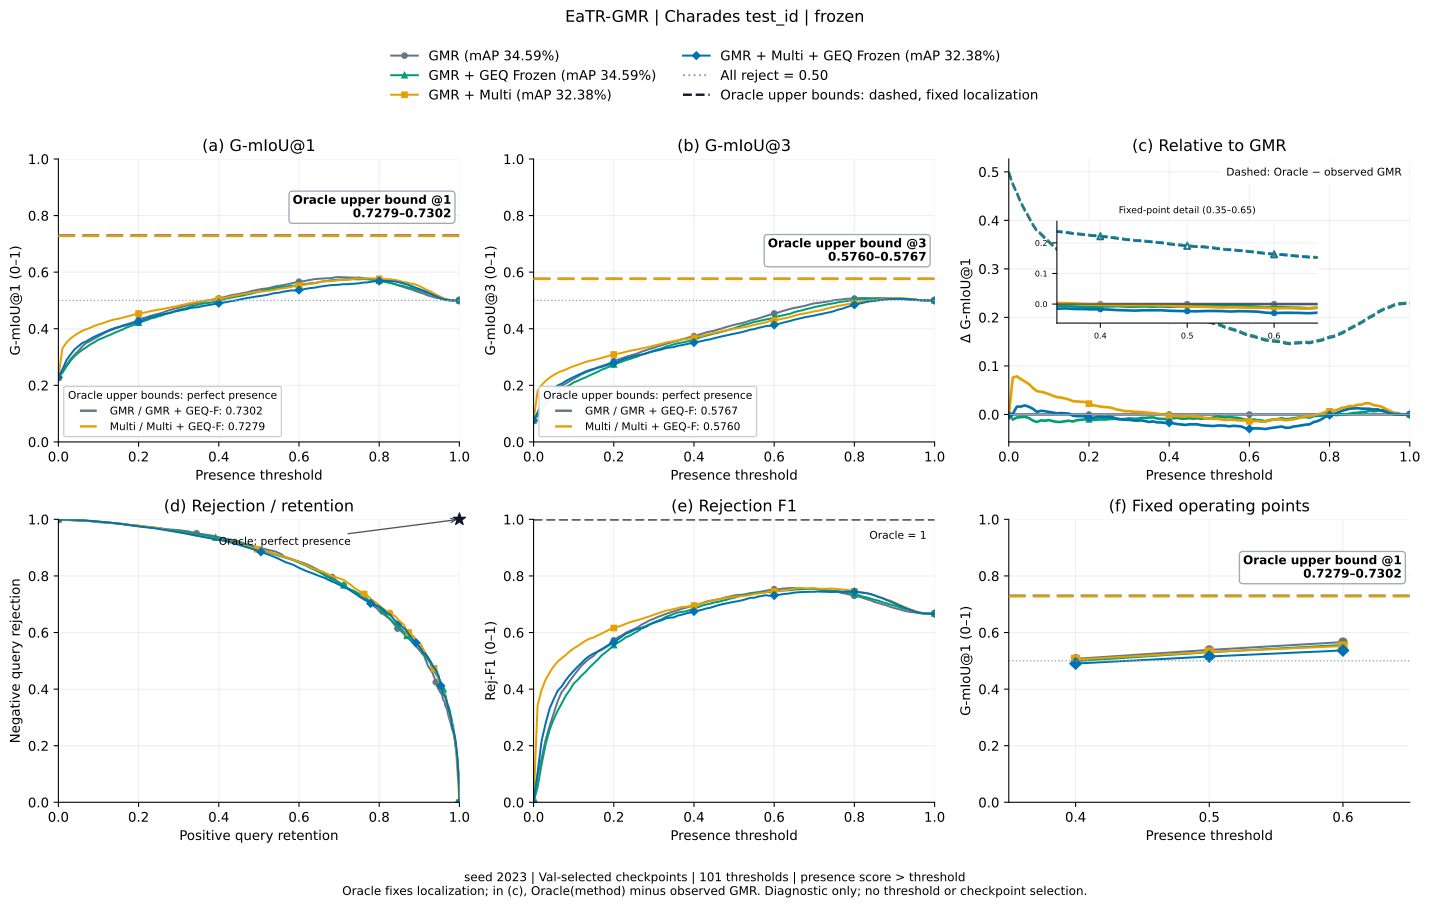

The file beside this chart, header and first rows:
method, threshold, gmiou_1, gmiou_3, positive_retention, negative_rejection, rejection_f1, relative_to_gmr, oracle_gmiou_1, oracle_gmiou_3, oracle_relative_to_gmr
gmr, 0.0, 0.2302, 0.07672, 1.0, 0.0, 0.0, 0.0, 0.7302, 0.5767, 0.5
gmr, 0.01, 0.2543, 0.1009, 0.9997, 0.04839, 0.09228, 0.0, 0.7302, 0.5767, 0.4759
gmr, 0.02, 0.2723, 0.119, 0.9984, 0.08468, 0.1559, 0.0, 0.7302, 0.5767, 0.4579
gmr, 0.03, 0.2921, 0.1389, 0.9968, 0.1245, 0.2207, 0.0, 0.7302, 0.5767, 0.438
gmr, 0.04, 0.3078, 0.1549, 0.9944, 0.157, 0.2701, 0.0, 0.7302, 0.5767, 0.4224
gmr, 0.05, 0.3225, 0.1701, 0.9911, 0.1876, 0.3136, 0.0, 0.7302, 0.5767, 0.4077
gmr, 0.06, 0.3379, 0.1858, 0.9884, 0.2196, 0.3568, 0.0, 0.7302, 0.5767, 0.3923
gmr, 0.07, 0.3503, 0.1987, 0.9849, 0.2457, 0.3898, 0.0, 0.7302, 0.5767, 0.3798
gmr, 0.08, 0.3569, 0.2058, 0.9815, 0.2605, 0.4073, 0.0, 0.7302, 0.5767, 0.3733
gmr, 0.09, 0.3653, 0.2146, 0.9785, 0.2785, 0.4285, 0.0, 0.7302, 0.5767, 0.3648
gmr, 0.1, 0.3732, 0.2231, 0.9747, 0.296, 0.448, 0.0, 0.7302, 0.5767, 0.3569
gmr, 0.11, 0.3807, 0.231, 0.9715, 0.3124, 0.4659, 0.0, 0.7302, 0.5767, 0.3494
gmr, 0.12, 0.3886, 0.2391, 0.9691, 0.3288, 0.4836, 0.0, 0.7302, 0.5767, 0.3416
gmr, 0.13, 0.3943, 0.2454, 0.9648, 0.3419, 0.4966, 0.0, 0.7302, 0.5767, 0.3359
gmr, 0.14, 0.3997, 0.251, 0.9634, 0.3532, 0.5083, 0.0, 0.7302, 0.5767, 0.3305
gmr, 0.15, 0.4044, 0.2559, 0.9594, 0.3634, 0.5177, 0.0, 0.7302, 0.5767, 0.3258
gmr, 0.16, 0.4117, 0.2637, 0.9565, 0.3796, 0.5334, 0.0, 0.7302, 0.5767, 0.3185
gmr, 0.17, 0.4158, 0.2684, 0.9524, 0.3892, 0.5418, 0.0, 0.7302, 0.5767, 0.3143
gmr, 0.18, 0.4202, 0.2731, 0.9481, 0.3992, 0.5502, 0.0, 0.7302, 0.5767, 0.31
gmr, 0.19, 0.425, 0.2784, 0.9446, 0.4102, 0.5598, 0.0, 0.7302, 0.5767, 0.3052
gmr, 0.2, 0.4314, 0.2853, 0.9411, 0.4245, 0.5723, 0.0, 0.7302, 0.5767, 0.2987
gmr, 0.21, 0.4371, 0.2911, 0.9387, 0.4363, 0.5827, 0.0, 0.7302, 0.5767, 0.293
gmr, 0.22, 0.4409, 0.2953, 0.936, 0.4452, 0.59, 0.0, 0.7302, 0.5767, 0.2893
gmr, 0.23, 0.4459, 0.3006, 0.9336, 0.4559, 0.599, 0.0, 0.7302, 0.5767, 0.2843
gmr, 0.24, 0.4497, 0.305, 0.9293, 0.4653, 0.6059, 0.0, 0.7302, 0.5767, 0.2804
gmr, 0.25, 0.453, 0.3088, 0.9255, 0.4734, 0.6117, 0.0, 0.7302, 0.5767, 0.2771
gmr, 0.26, 0.4571, 0.3135, 0.921, 0.4833, 0.6187, 0.0, 0.7302, 0.5767, 0.2731
gmr, 0.27, 0.4626, 0.3195, 0.918, 0.496, 0.6286, 0.0, 0.7302, 0.5767, 0.2676
gmr, 0.28, 0.4666, 0.324, 0.9151, 0.5054, 0.6356, 0.0, 0.7302, 0.5767, 0.2636
gmr, 0.29, 0.4715, 0.329, 0.9129, 0.5156, 0.6434, 0.0, 0.7302, 0.5767, 0.2587
gmr, 0.3, 0.4745, 0.3329, 0.9078, 0.5242, 0.6486, 0.0, 0.7302, 0.5767, 0.2556
gmr, 0.31, 0.4788, 0.3379, 0.9019, 0.5349, 0.6551, 0.0, 0.7302, 0.5767, 0.2514
gmr, 0.32, 0.4821, 0.342, 0.8965, 0.5438, 0.6602, 0.0, 0.7302, 0.5767, 0.248
gmr, 0.33, 0.4858, 0.3466, 0.8898, 0.554, 0.6658, 0.0, 0.7302, 0.5767, 0.2444
gmr, 0.34, 0.4889, 0.3503, 0.8855, 0.5621, 0.6705, 0.0, 0.7302, 0.5767, 0.2413
gmr, 0.35, 0.4917, 0.3541, 0.879, 0.5707, 0.6747, 0.0, 0.7302, 0.5767, 0.2384
gmr, 0.36, 0.4948, 0.3581, 0.8728, 0.5796, 0.6792, 0.0, 0.7302, 0.5767, 0.2354
gmr, 0.37, 0.4988, 0.3626, 0.8667, 0.589, 0.6839, 0.0, 0.7302, 0.5767, 0.2314
gmr, 0.38, 0.5015, 0.3664, 0.8597, 0.5976, 0.6877, 0.0, 0.7302, 0.5767, 0.2287
gmr, 0.39, 0.5048, 0.3706, 0.8527, 0.607, 0.692, 0.0, 0.7302, 0.5767, 0.2253
gmr, 0.4, 0.5072, 0.3738, 0.846, 0.6142, 0.6947, 0.0, 0.7302, 0.5767, 0.223
gmr, 0.41, 0.5104, 0.378, 0.8403, 0.6237, 0.6994, 0.0, 0.7302, 0.5767, 0.2198
gmr, 0.42, 0.5142, 0.3822, 0.8352, 0.6325, 0.7039, 0.0, 0.7302, 0.5767, 0.216
gmr, 0.43, 0.5181, 0.387, 0.8298, 0.6427, 0.7091, 0.0, 0.7302, 0.5767, 0.2121
gmr, 0.44, 0.5209, 0.3903, 0.8247, 0.65, 0.7122, 0.0, 0.7302, 0.5767, 0.2093
gmr, 0.45, 0.523, 0.3931, 0.8185, 0.6562, 0.7142, 0.0, 0.7302, 0.5767, 0.2072
gmr, 0.46, 0.526, 0.3974, 0.8097, 0.6661, 0.7176, 0.0, 0.7302, 0.5767, 0.2041
gmr, 0.47, 0.5287, 0.4012, 0.8003, 0.675, 0.7201, 0.0, 0.7302, 0.5767, 0.2015
gmr, 0.48, 0.5327, 0.406, 0.7944, 0.6852, 0.7248, 0.0, 0.7302, 0.5767, 0.1975
gmr, 0.49, 0.5357, 0.4098, 0.7863, 0.6938, 0.7275, 0.0, 0.7302, 0.5767, 0.1944
gmr, 0.5, 0.5385, 0.4139, 0.7788, 0.7032, 0.7308, 0.0, 0.7302, 0.5767, 0.1916
gmr, 0.51, 0.541, 0.4173, 0.771, 0.7108, 0.7328, 0.0, 0.7302, 0.5767, 0.1891
gmr, 0.52, 0.5424, 0.42, 0.7608, 0.7175, 0.7333, 0.0, 0.7302, 0.5767, 0.1878
gmr, 0.53, 0.5456, 0.4241, 0.7503, 0.7269, 0.7355, 0.0, 0.7302, 0.5767, 0.1846
gmr, 0.54, 0.5495, 0.429, 0.7422, 0.7376, 0.7393, 0.0, 0.7302, 0.5767, 0.1807
gmr, 0.55, 0.5518, 0.4325, 0.732, 0.7457, 0.7406, 0.0, 0.7302, 0.5767, 0.1784
gmr, 0.56, 0.5541, 0.4362, 0.7218, 0.7546, 0.7424, 0.0, 0.7302, 0.5767, 0.1761
gmr, 0.57, 0.5568, 0.4407, 0.711, 0.7653, 0.7451, 0.0, 0.7302, 0.5767, 0.1734
gmr, 0.58, 0.5601, 0.4454, 0.7008, 0.7761, 0.7479, 0.0, 0.7302, 0.5767, 0.17
gmr, 0.59, 0.5634, 0.4497, 0.6919, 0.7858, 0.7505, 0.0, 0.7302, 0.5767, 0.1668
... 344 more rows
